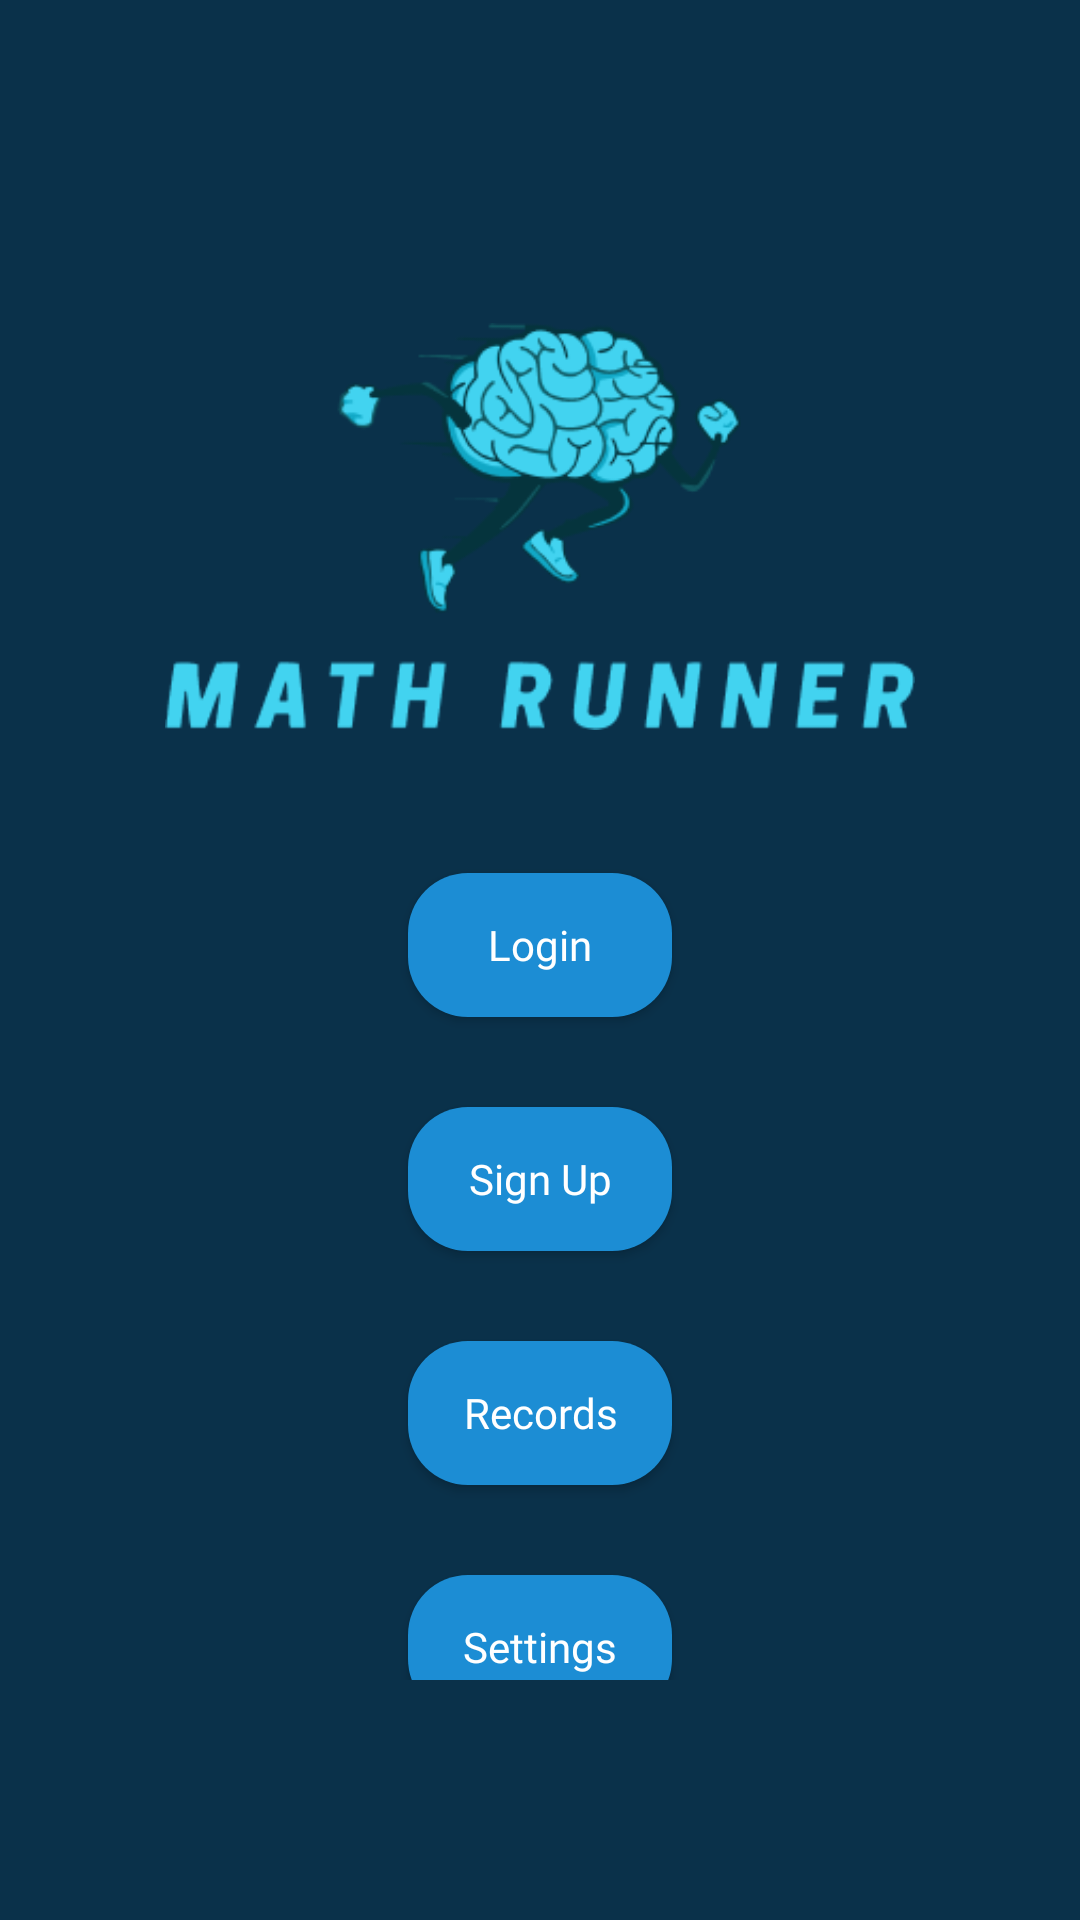

Here is an Android app screen rendered from its layout file. Give the layout XML and the strings, colors and styles it references.
<!-- AndroidManifest.xml: application theme Theme.MathRunner -->
<!-- res/layout/login_sign_up.xml -->
<?xml version="1.0" encoding="utf-8"?>
<FrameLayout
    xmlns:android="http://schemas.android.com/apk/res/android"
    xmlns:app="http://schemas.android.com/apk/res-auto"
    xmlns:tools="http://schemas.android.com/tools"
    android:layout_width="match_parent"
    android:layout_height="match_parent"
    android:padding="20dp"
    android:background="@color/Darker"
    tools:context=".MainActivity">

    <GridLayout
        android:layout_width="match_parent"
        android:layout_height="match_parent"
        android:layout_marginTop="60dp"
        android:layout_marginLeft="25dp"
        android:layout_marginRight="25dp"
        android:layout_marginBottom="60dp"
        android:columnCount="1"
        android:rowCount="6"
        android:alignmentMode="alignBounds"
        android:rowOrderPreserved="false">

        <ImageView
            android:id="@+id/logoImageView"
            android:layout_width="wrap_content"
            android:layout_height="wrap_content"
            android:src="@drawable/logo_lite"
            android:layout_gravity="center"
            android:layout_column="0" />

        <android.widget.Button
            android:id="@+id/loginButton"
            android:textColor="@color/white"
            style="@style/buttonStyle"
            android:layout_width="wrap_content"
            android:layout_height="48dp"
            android:background="@drawable/button_background"
            android:text="Login"
            android:layout_column="0"
            android:layout_marginTop="20dp"
            android:layout_gravity="center_horizontal|center_vertical" />

        
        <android.widget.Button
            android:id="@+id/signUpButton"
            style="@style/buttonStyle"
            android:layout_width="wrap_content"
            android:layout_height="48dp"
            android:textColor="@color/white"
            android:text="Sign Up"
            android:layout_column="0"
            android:layout_marginTop="20dp"
            android:layout_gravity="center_horizontal|center_vertical" />

        
        <android.widget.Button
            android:id="@+id/recordsButton"
            style="@style/buttonStyle"
            android:layout_width="wrap_content"
            android:layout_height="48dp"
            android:textColor="@color/white"
            android:text="Records"
            android:layout_column="0"
            android:layout_marginTop="20dp"
            android:layout_gravity="center_horizontal|center_vertical" />

        
        <android.widget.Button
            android:id="@+id/settingsButton"
            style="@style/buttonStyle"
            android:textColor="@color/white"
            android:layout_width="wrap_content"
            android:layout_height="48dp"
            android:text="Settings"
            android:layout_column="0"
            android:layout_marginTop="20dp"
            android:layout_gravity="center_horizontal|center_vertical" />
    </GridLayout>
</FrameLayout>
<!-- resources referenced by this layout -->
<resources>
  <color name="Darker">#0A314A</color>
  <color name="white">#FFFFFFFF</color>
  <!-- drawable button_background (drawable) -->
  <?xml version="1.0" encoding="utf-8"?>
  <shape xmlns:android="http://schemas.android.com/apk/res/android">
      <solid android:color="#1C8DD4" />
      <corners android:radius="20dp" />
  </shape>
  <!-- drawable logo_lite: png bitmap (drawable, 22068 bytes) -->
  <style name="buttonStyle">
          <item name="android:background">@drawable/button_background</item>
          <item name="android:layout_margin">10dp</item>
          <item name="android:textAllCaps">false</item>
          <item name="android:layout_marginTop">20dp</item>
          <item name="android:fontFamily">@font/web_regular</item>
      </style>
  <style name="Theme.MathRunner" parent="Base.Theme.MathRunner" />
  <style name="Base.Theme.MathRunner" parent="Theme.Material3.DayNight.NoActionBar">
          
          
      </style>
</resources>
